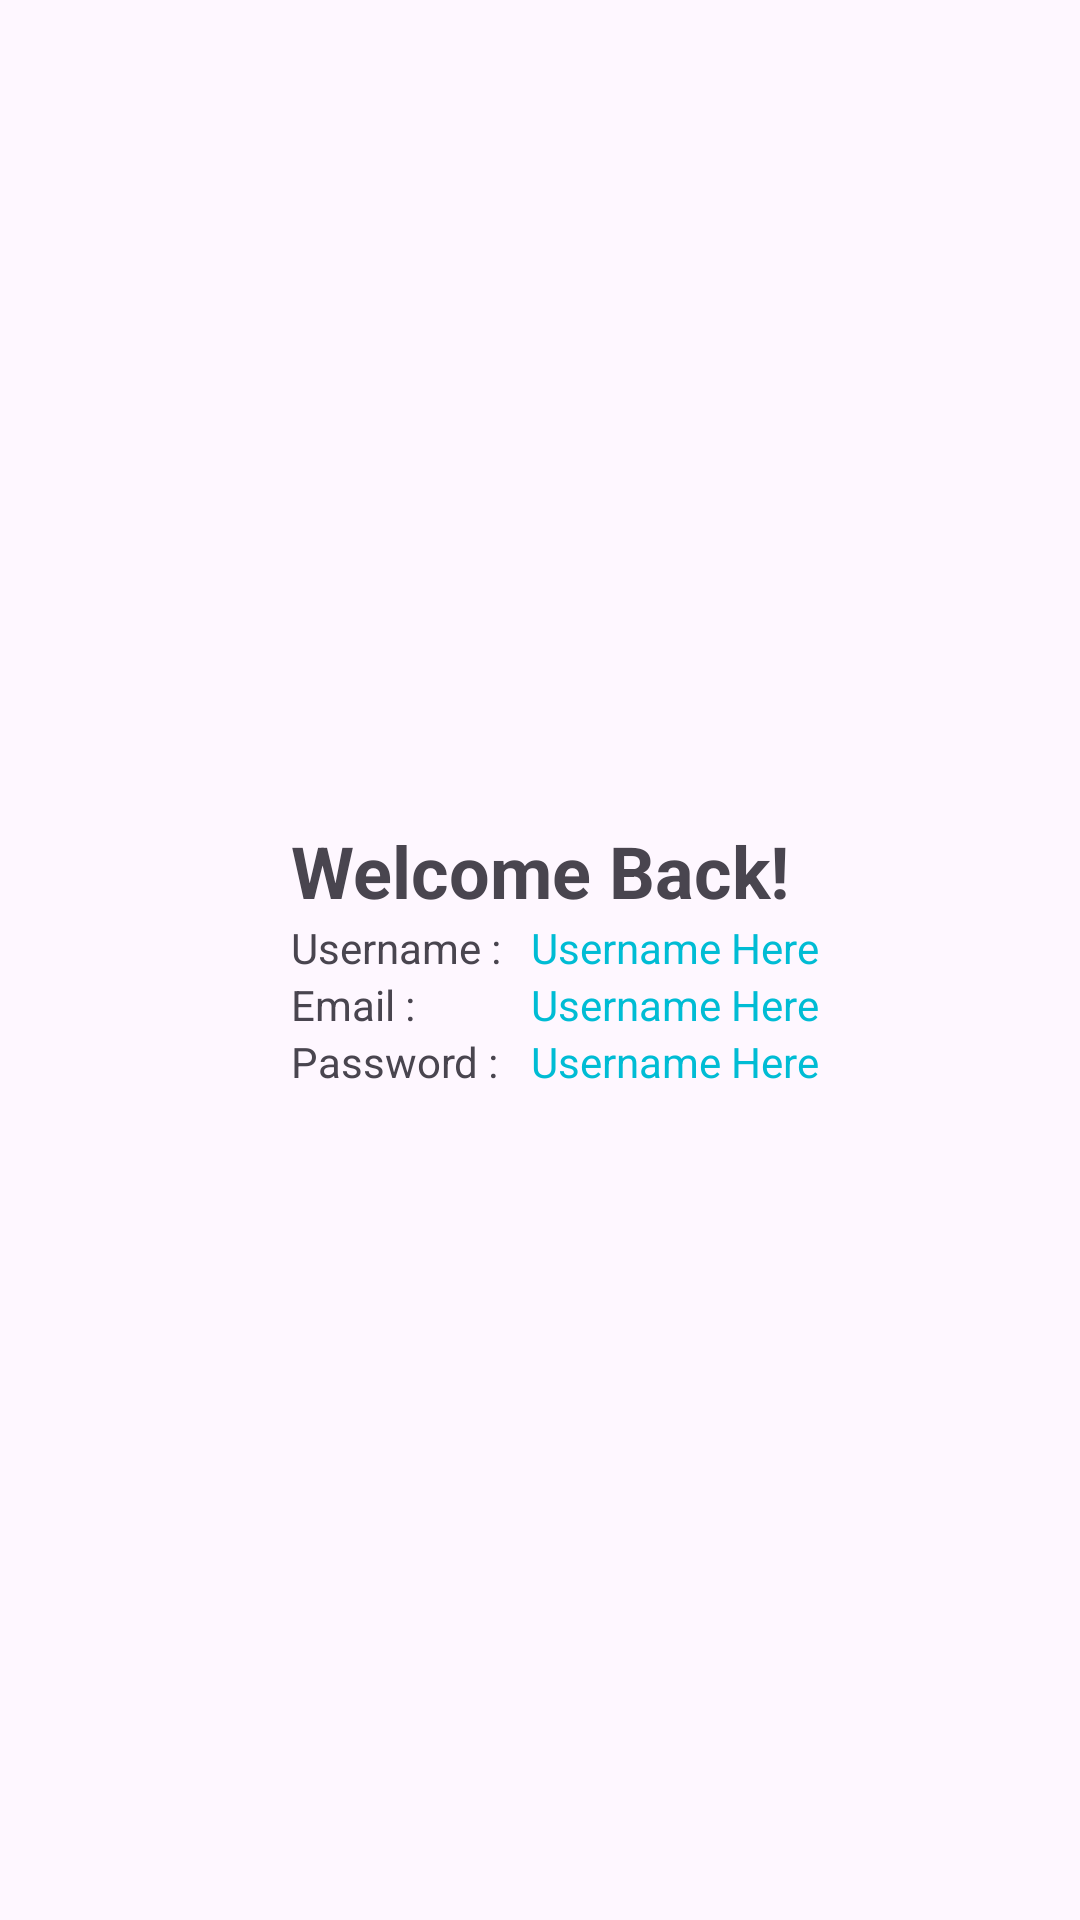

Produce the Android XML layout that renders to this screen, including the resource entries it uses.
<!-- AndroidManifest.xml: activity theme Base.Theme.WithActionBar -->
<!-- res/layout/activity_profile.xml -->
<?xml version="1.0" encoding="utf-8"?>
<androidx.constraintlayout.widget.ConstraintLayout xmlns:android="http://schemas.android.com/apk/res/android"
    xmlns:app="http://schemas.android.com/apk/res-auto"
    xmlns:tools="http://schemas.android.com/tools"
    android:id="@+id/main"
    android:layout_width="match_parent"
    android:layout_height="match_parent"
    tools:context=".ProfileActivity">

    <TextView
        android:id="@+id/txt_welcome"
        android:layout_width="wrap_content"
        android:layout_height="wrap_content"
        app:layout_constraintTop_toTopOf="parent"
        app:layout_constraintLeft_toLeftOf="parent"
        app:layout_constraintRight_toRightOf="parent"
        app:layout_constraintBottom_toBottomOf="parent"
        android:text="Welcome Back!"
        android:textStyle="bold"
        android:textSize="24sp"
        android:layout_marginBottom="60dp"/>

    <TextView
        android:id="@+id/txt_welcome_username"
        android:layout_width="wrap_content"
        android:layout_height="wrap_content"
        app:layout_constraintTop_toBottomOf="@id/txt_welcome"
        app:layout_constraintStart_toStartOf="@id/txt_welcome"
        android:text="Username :"/>
    <TextView
        android:id="@+id/txt_welcome_email"
        android:layout_width="wrap_content"
        android:layout_height="wrap_content"
        app:layout_constraintTop_toBottomOf="@id/txt_welcome_username"
        app:layout_constraintStart_toStartOf="@id/txt_welcome"
        android:text="Email :"/>
    <TextView
        android:id="@+id/txt_welcome_password"
        android:layout_width="wrap_content"
        android:layout_height="wrap_content"
        app:layout_constraintTop_toBottomOf="@id/txt_welcome_email"
        app:layout_constraintStart_toStartOf="@id/txt_welcome"
        android:text="Password :"/>

    <TextView
        android:id="@+id/txt_input_username"
        android:layout_width="wrap_content"
        android:layout_height="wrap_content"
        app:layout_constraintTop_toBottomOf="@id/txt_welcome"
        app:layout_constraintLeft_toRightOf="@id/txt_welcome_username"
        android:text="Username Here"
        android:textColor="@color/blue"
        android:layout_marginLeft="10dp"/>
    <TextView
        android:id="@+id/txt_input_email"
        android:layout_width="wrap_content"
        android:layout_height="wrap_content"
        app:layout_constraintTop_toBottomOf="@id/txt_input_username"
        app:layout_constraintLeft_toRightOf="@id/txt_welcome_username"
        android:text="Username Here"
        android:textColor="@color/blue"
        android:layout_marginLeft="10dp"/>
    <TextView
        android:id="@+id/txt_input_password"
        android:layout_width="wrap_content"
        android:layout_height="wrap_content"
        app:layout_constraintTop_toBottomOf="@id/txt_welcome_email"
        app:layout_constraintLeft_toRightOf="@id/txt_welcome_username"
        android:text="Username Here"
        android:textColor="@color/blue"
        android:layout_marginLeft="10dp"/>


</androidx.constraintlayout.widget.ConstraintLayout>
<!-- resources referenced by this layout -->
<resources>
  <color name="blue">#00BCD4</color>
  <style name="Base.Theme.WithActionBar" parent="Theme.Material3.DayNight">
          
  
      </style>
</resources>
